Run: headless pygame with SDL's dummy video driver; simulated clock (each Clock.tick advances the game by its frame time, no real sleeping); random seed 0; keys injected as events and as key.get_pressed() state; no mouse input.
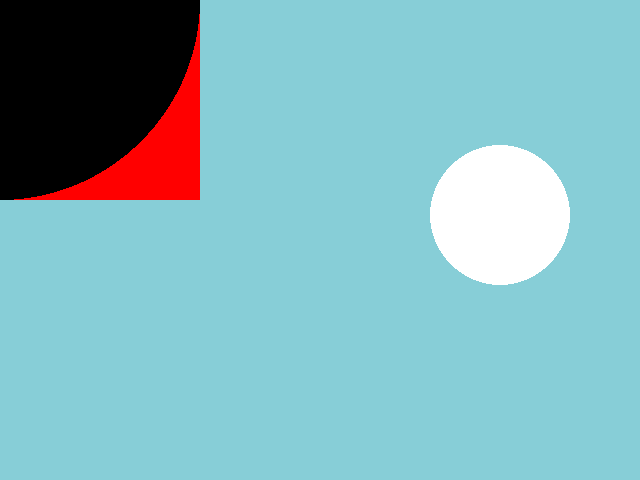
Frame 1 of 4 · flips 1–60 · no input
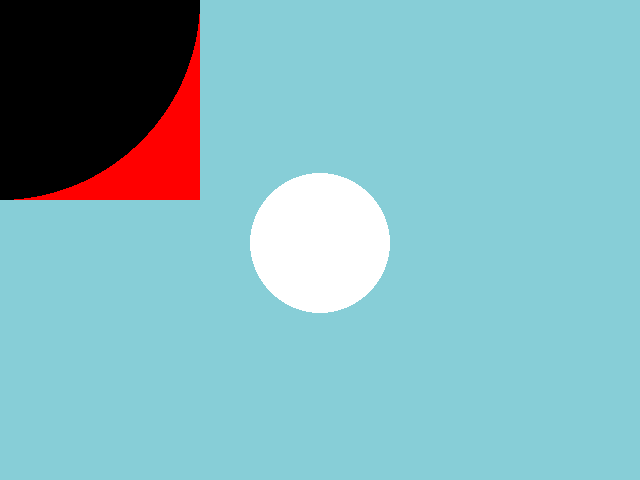
Frame 2 of 4 · flips 61–180 · tapped SPACE, RETURN · held RIGHT (→), D
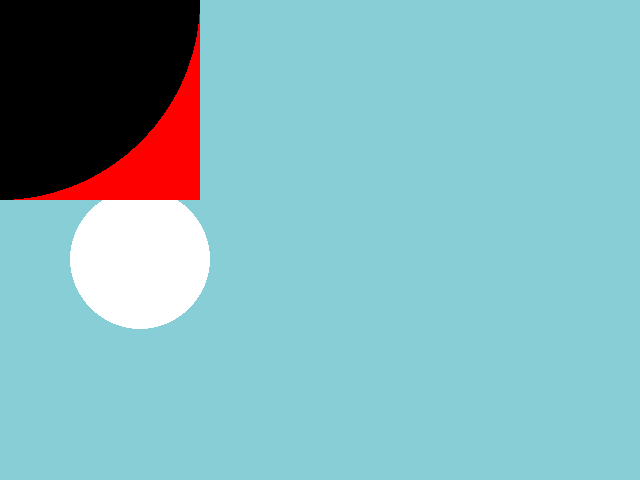
Frame 3 of 4 · flips 181–300 · held DOWN (↓), S
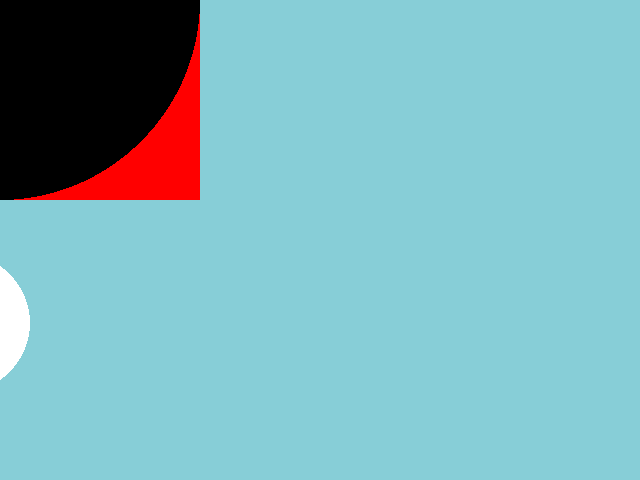
Frame 4 of 4 · flips 301–420 · held LEFT (←), A, UP (↑), W

The pygame program that drew these frames:

# pygame template

import pygame


pygame.init()

WIDTH = 640
HEIGHT = 480
SIZE = (WIDTH, HEIGHT)

screen = pygame.display.set_mode(SIZE)
clock = pygame.time.Clock()

# ---------------------------
# Initialize global variables

circle_x = 200
circle_y = 200
circle_x_speed = 5
circle_y_speed = 0
circle_radius = 70
# ---------------------------

running = True
while running:
    # EVENT HANDLING
    for event in pygame.event.get():
        if event.type == pygame.QUIT:
            running = False

    # GAME STATE UPDATES
    # All game math and comparisons happen here
    circle_y_speed += 0.4
    circle_x += circle_x_speed
    circle_y += circle_y_speed

    if circle_y >= HEIGHT - circle_radius:
        circle_y_speed *= -1

    if circle_x >= WIDTH + circle_radius:
        circle_x = -circle_radius

    # DRAWING
    screen.fill((135, 206, 215))  # always the first drawing command

    pygame.draw.circle(screen, (255, 255, 255), (circle_x, circle_y), circle_radius)

    radius = 200
    pygame.draw.rect(screen, (255, 0, 0), (0, 0, radius, radius))
    pygame.draw.circle(screen, (0, 0, 0), (0, 0), radius)


    # Must be the last two lines
    # of the game loop
    pygame.display.flip()
    clock.tick(30)
    #---------------------------


pygame.quit()
